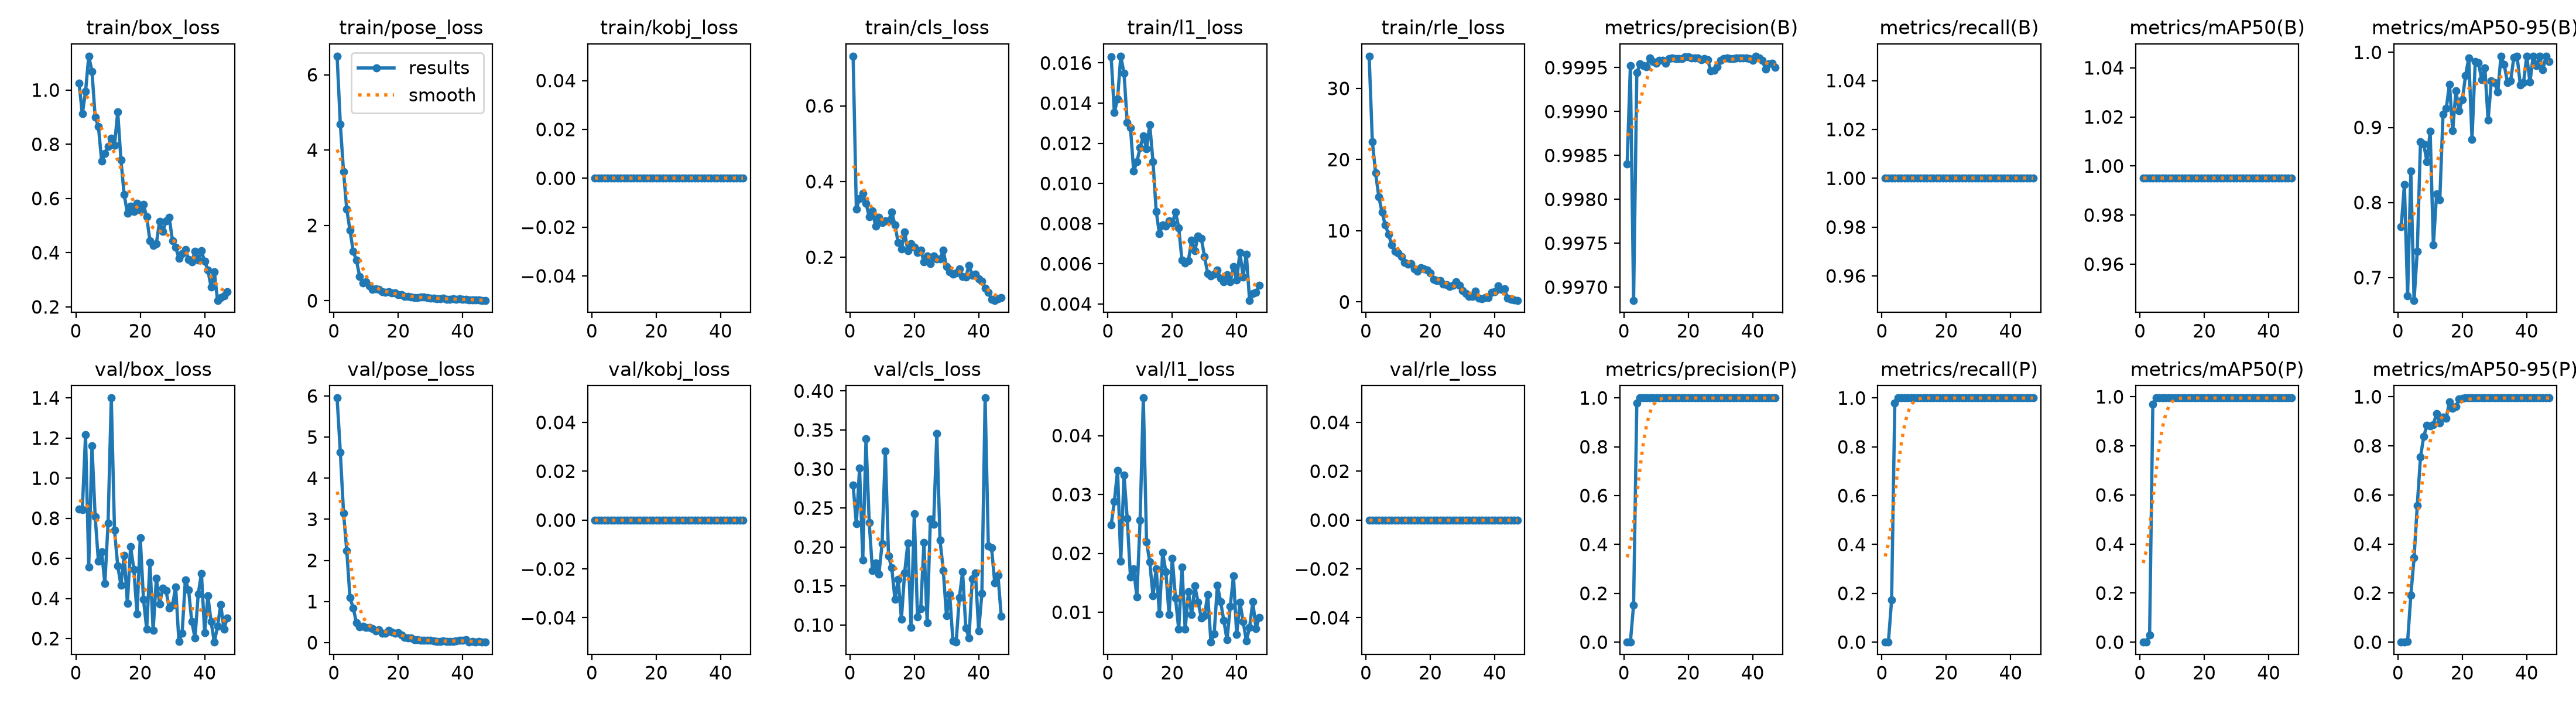

Values plotted in this chart, from the file beside it:
epoch, time, train/box_loss, train/pose_loss, train/kobj_loss, train/cls_loss, train/l1_loss, train/rle_loss, metrics/precision(B), metrics/recall(B), metrics/mAP50(B), metrics/mAP50-95(B), metrics/precision(P), metrics/recall(P), metrics/mAP50(P), metrics/mAP50-95(P), val/box_loss, val/pose_loss, val/kobj_loss, val/cls_loss, val/l1_loss, val/rle_loss, lr/pg0, lr/pg1
1, 64.91, 1.025, 6.493, 0, 0.7312, 0.01632, 34.53, 0.9984, 1, 0.995, 0.7675, 0, 0, 0, 0, 0.8442, 5.951, 0, 0.2794, 0.0248, 0, 0.0006608, 0.0006608
2, 118, 0.9122, 4.689, 0, 0.3278, 0.01353, 22.49, 0.9995, 1, 0.995, 0.8241, 0, 0, 0, 0, 0.842, 4.636, 0, 0.2296, 0.02879, 0, 0.001301, 0.001301
3, 171.4, 0.994, 3.425, 0, 0.3551, 0.01422, 18.14, 0.9969, 1, 0.995, 0.6761, 0.1523, 0.1722, 0.03011, 0.00301, 1.216, 3.153, 0, 0.301, 0.03409, 0, 0.001915, 0.001915
4, 224.3, 1.125, 2.427, 0, 0.3688, 0.01634, 14.78, 0.9994, 1, 0.995, 0.8418, 0.9796, 0.9801, 0.9693, 0.1914, 0.5577, 2.243, 0, 0.1831, 0.01868, 0, 0.001881, 0.001881
5, 276.6, 1.069, 1.871, 0, 0.343, 0.01549, 12.61, 0.9995, 1, 0.995, 0.6697, 0.9995, 1, 0.995, 0.3434, 1.161, 1.094, 0, 0.3386, 0.03333, 0, 0.001842, 0.001842
6, 331.2, 0.8989, 1.315, 0, 0.307, 0.01304, 10.79, 0.9995, 1, 0.995, 0.7354, 0.9995, 1, 0.995, 0.5578, 0.8066, 0.8464, 0, 0.2314, 0.02591, 0, 0.001802, 0.001802
7, 385.5, 0.8659, 1.072, 0, 0.3223, 0.01279, 9.536, 0.9995, 1, 0.995, 0.881, 0.9995, 1, 0.995, 0.7539, 0.5842, 0.4862, 0, 0.1699, 0.01598, 0, 0.001762, 0.001762
8, 438.4, 0.7382, 0.6502, 0, 0.2816, 0.01061, 8.041, 0.9996, 1, 0.995, 0.8778, 0.9996, 1, 0.995, 0.838, 0.6337, 0.3808, 0, 0.1792, 0.01732, 0, 0.001723, 0.001723
9, 492.3, 0.7664, 0.4695, 0, 0.3057, 0.01108, 7.114, 0.9996, 1, 0.995, 0.8544, 0.9996, 1, 0.995, 0.8836, 0.4757, 0.3982, 0, 0.1651, 0.01262, 0, 0.001683, 0.001683
10, 546.2, 0.7923, 0.5067, 0, 0.2922, 0.01178, 6.858, 0.9996, 1, 0.995, 0.895, 0.9996, 1, 0.995, 0.8811, 0.7744, 0.3652, 0, 0.2039, 0.02561, 0, 0.001644, 0.001644
11, 604.1, 0.8224, 0.4002, 0, 0.2959, 0.01238, 6.331, 0.9996, 1, 0.995, 0.7432, 0.9996, 1, 0.995, 0.8871, 1.4, 0.3692, 0, 0.3231, 0.04639, 0, 0.001604, 0.001604
12, 659.5, 0.7958, 0.2986, 0, 0.2959, 0.01173, 5.521, 0.9996, 1, 0.995, 0.8114, 0.9996, 1, 0.995, 0.9325, 0.7413, 0.3414, 0, 0.1884, 0.02192, 0, 0.001564, 0.001564
13, 767, 0.9197, 0.3238, 0, 0.3196, 0.01293, 5.312, 0.9996, 1, 0.995, 0.8035, 0.9996, 1, 0.995, 0.8922, 0.5623, 0.2825, 0, 0.1734, 0.01853, 0, 0.001525, 0.001525
14, 866.6, 0.7416, 0.2955, 0, 0.2852, 0.01109, 5.389, 0.9996, 1, 0.995, 0.9179, 0.9996, 1, 0.995, 0.9171, 0.4654, 0.3151, 0, 0.1327, 0.01279, 0, 0.001485, 0.001485
15, 921.7, 0.6144, 0.2346, 0, 0.2385, 0.00861, 4.638, 0.9996, 1, 0.995, 0.9251, 0.9996, 1, 0.995, 0.9134, 0.6159, 0.2213, 0, 0.1588, 0.01737, 0, 0.001446, 0.001446
16, 976, 0.5456, 0.221, 0, 0.2221, 0.0075, 4.283, 0.9996, 1, 0.995, 0.9578, 0.9996, 1, 0.995, 0.98, 0.3755, 0.2242, 0, 0.1076, 0.00969, 0, 0.001406, 0.001406
17, 1031, 0.5722, 0.2391, 0, 0.2663, 0.00794, 4.793, 0.9996, 1, 0.995, 0.8955, 0.9996, 1, 0.995, 0.9537, 0.6593, 0.3064, 0, 0.167, 0.02015, 0, 0.001366, 0.001366
18, 1087, 0.5511, 0.202, 0, 0.2174, 0.00788, 4.627, 0.9996, 1, 0.995, 0.9485, 0.9996, 1, 0.995, 0.9607, 0.5455, 0.2554, 0, 0.2054, 0.01688, 0, 0.001327, 0.001327
19, 1145, 0.5815, 0.2043, 0, 0.236, 0.00814, 4.471, 0.9996, 1, 0.995, 0.9226, 0.9996, 1, 0.995, 0.9899, 0.3225, 0.2273, 0, 0.0968, 0.00956, 0, 0.001287, 0.001287
20, 1204, 0.5561, 0.1545, 0, 0.226, 0.00802, 4.049, 0.9996, 1, 0.995, 0.9371, 0.9996, 1, 0.995, 0.994, 0.7023, 0.2426, 0, 0.2425, 0.01913, 0, 0.001248, 0.001248
21, 1263, 0.5777, 0.157, 0, 0.2119, 0.00858, 3.177, 0.9996, 1, 0.995, 0.9692, 0.9996, 1, 0.995, 0.995, 0.396, 0.1879, 0, 0.1106, 0.01234, 0, 0.001208, 0.001208
22, 1322, 0.5315, 0.1146, 0, 0.2185, 0.0078, 3.009, 0.9996, 1, 0.995, 0.9928, 0.9996, 1, 0.995, 0.995, 0.2468, 0.1345, 0, 0.1209, 0.00709, 0, 0.001168, 0.001168
23, 1382, 0.4446, 0.1177, 0, 0.1885, 0.00618, 2.995, 0.9996, 1, 0.995, 0.8844, 0.9996, 1, 0.995, 0.995, 0.5791, 0.1213, 0, 0.2055, 0.01769, 0, 0.001129, 0.001129
24, 1441, 0.4268, 0.104, 0, 0.2028, 0.00605, 2.47, 0.9996, 1, 0.995, 0.9879, 0.9996, 1, 0.995, 0.995, 0.2401, 0.1211, 0, 0.1027, 0.0071, 0, 0.001089, 0.001089
25, 1500, 0.4335, 0.09062, 0, 0.1825, 0.00616, 2.459, 0.9996, 1, 0.995, 0.9864, 0.9996, 1, 0.995, 0.995, 0.5015, 0.07193, 0, 0.2359, 0.01344, 0, 0.00105, 0.00105
26, 1558, 0.5149, 0.08539, 0, 0.2032, 0.00718, 2.139, 0.9996, 1, 0.995, 0.9639, 0.9996, 1, 0.995, 0.995, 0.3717, 0.07237, 0, 0.229, 0.00959, 0, 0.00101, 0.00101
27, 1615, 0.4779, 0.0954, 0, 0.196, 0.00665, 2.31, 0.9995, 1, 0.995, 0.979, 0.9995, 1, 0.995, 0.995, 0.4506, 0.05623, 0, 0.3452, 0.01443, 0, 0.0009704, 0.0009704
28, 1683, 0.5166, 0.09093, 0, 0.1949, 0.00737, 2.793, 0.9995, 1, 0.995, 0.9095, 0.9995, 1, 0.995, 0.995, 0.44, 0.06207, 0, 0.2085, 0.01173, 0, 0.0009308, 0.0009308
29, 1740, 0.5305, 0.08657, 0, 0.2185, 0.00727, 2.37, 0.9995, 1, 0.995, 0.9617, 0.9995, 1, 0.995, 0.995, 0.3511, 0.06036, 0, 0.17, 0.00905, 0, 0.0008912, 0.0008912
30, 1795, 0.4442, 0.0701, 0, 0.1752, 0.00637, 1.579, 0.9996, 1, 0.995, 0.9596, 0.9996, 1, 0.995, 0.995, 0.3656, 0.05428, 0, 0.1119, 0.00938, 0, 0.0008516, 0.0008516
31, 1852, 0.4193, 0.07153, 0, 0.1616, 0.00551, 1.168, 0.9996, 1, 0.995, 0.9472, 0.9996, 1, 0.995, 0.995, 0.4562, 0.04779, 0, 0.1398, 0.01302, 0, 0.000812, 0.000812
32, 1907, 0.3799, 0.05934, 0, 0.155, 0.00539, 0.7934, 0.9996, 1, 0.995, 0.995, 0.9996, 1, 0.995, 0.995, 0.1863, 0.0305, 0, 0.07954, 0.00491, 0, 0.0007724, 0.0007724
33, 1963, 0.3956, 0.0505, 0, 0.1586, 0.00547, 0.7403, 0.9996, 1, 0.995, 0.9838, 0.9996, 1, 0.995, 0.995, 0.2263, 0.03492, 0, 0.07808, 0.00629, 0, 0.0007328, 0.0007328
34, 2019, 0.4116, 0.07204, 0, 0.1691, 0.00568, 1.549, 0.9996, 1, 0.995, 0.9599, 0.9996, 1, 0.995, 0.995, 0.491, 0.03989, 0, 0.135, 0.01457, 0, 0.0006932, 0.0006932
35, 2078, 0.3756, 0.04122, 0, 0.1498, 0.00528, 0.4926, 0.9996, 1, 0.995, 0.9623, 0.9996, 1, 0.995, 0.995, 0.4438, 0.03455, 0, 0.1683, 0.01183, 0, 0.0006536, 0.0006536
36, 2132, 0.367, 0.03704, 0, 0.1477, 0.00509, 0.4742, 0.9996, 1, 0.995, 0.9933, 0.9996, 1, 0.995, 0.995, 0.2847, 0.02858, 0, 0.09658, 0.00856, 0, 0.000614, 0.000614
37, 2189, 0.405, 0.05214, 0, 0.1787, 0.00544, 0.5816, 0.9996, 1, 0.995, 0.995, 0.9996, 1, 0.995, 0.995, 0.2034, 0.03343, 0, 0.08349, 0.00529, 0, 0.0005744, 0.0005744
38, 2247, 0.3733, 0.04199, 0, 0.153, 0.0051, 0.6465, 0.9996, 1, 0.995, 0.9566, 0.9996, 1, 0.995, 0.995, 0.4215, 0.04603, 0, 0.1592, 0.01096, 0, 0.0005348, 0.0005348
39, 2284, 0.4067, 0.04536, 0, 0.1552, 0.00585, 1.312, 0.9996, 1, 0.995, 0.9598, 0.9996, 1, 0.995, 0.995, 0.5254, 0.05087, 0, 0.1666, 0.01615, 0, 0.0004952, 0.0004952
40, 2317, 0.3675, 0.0428, 0, 0.1427, 0.00519, 1.407, 0.9996, 1, 0.995, 0.995, 0.9996, 1, 0.995, 0.995, 0.2285, 0.06065, 0, 0.09271, 0.00619, 0, 0.0004556, 0.0004556
41, 2348, 0.3361, 0.03261, 0, 0.1363, 0.00657, 2.259, 0.9996, 1, 0.995, 0.9605, 0.9996, 1, 0.995, 0.995, 0.4128, 0.06556, 0, 0.1404, 0.0117, 0, 0.000416, 0.000416
42, 2379, 0.2739, 0.02582, 0, 0.1181, 0.00535, 1.741, 0.9996, 1, 0.995, 0.995, 0.9996, 1, 0.995, 0.995, 0.2847, 0.02163, 0, 0.391, 0.00843, 0, 0.0003764, 0.0003764
43, 2410, 0.33, 0.02708, 0, 0.1075, 0.00647, 1.827, 0.9996, 1, 0.995, 0.9827, 0.9996, 1, 0.995, 0.995, 0.1821, 0.03513, 0, 0.2011, 0.00514, 0, 0.0003368, 0.0003368
44, 2440, 0.2241, 0.0144, 0, 0.08906, 0.00418, 0.5633, 0.9995, 1, 0.995, 0.9946, 0.9995, 1, 0.995, 0.995, 0.2609, 0.02081, 0, 0.199, 0.00737, 0, 0.0002972, 0.0002972
45, 2471, 0.2343, 0.01452, 0, 0.08627, 0.00451, 0.3817, 0.9995, 1, 0.995, 0.9771, 0.9995, 1, 0.995, 0.995, 0.3693, 0.03167, 0, 0.1537, 0.01179, 0, 0.0002576, 0.0002576
46, 2502, 0.2407, 0.01057, 0, 0.09054, 0.00457, 0.2588, 0.9996, 1, 0.995, 0.995, 0.9996, 1, 0.995, 0.995, 0.2471, 0.01327, 0, 0.1636, 0.0072, 0, 0.000218, 0.000218
47, 2534, 0.2556, 0.01096, 0, 0.0928, 0.00493, 0.2267, 0.9995, 1, 0.995, 0.9877, 0.9995, 1, 0.995, 0.995, 0.303, 0.01235, 0, 0.1114, 0.00908, 0, 0.0001784, 0.0001784
